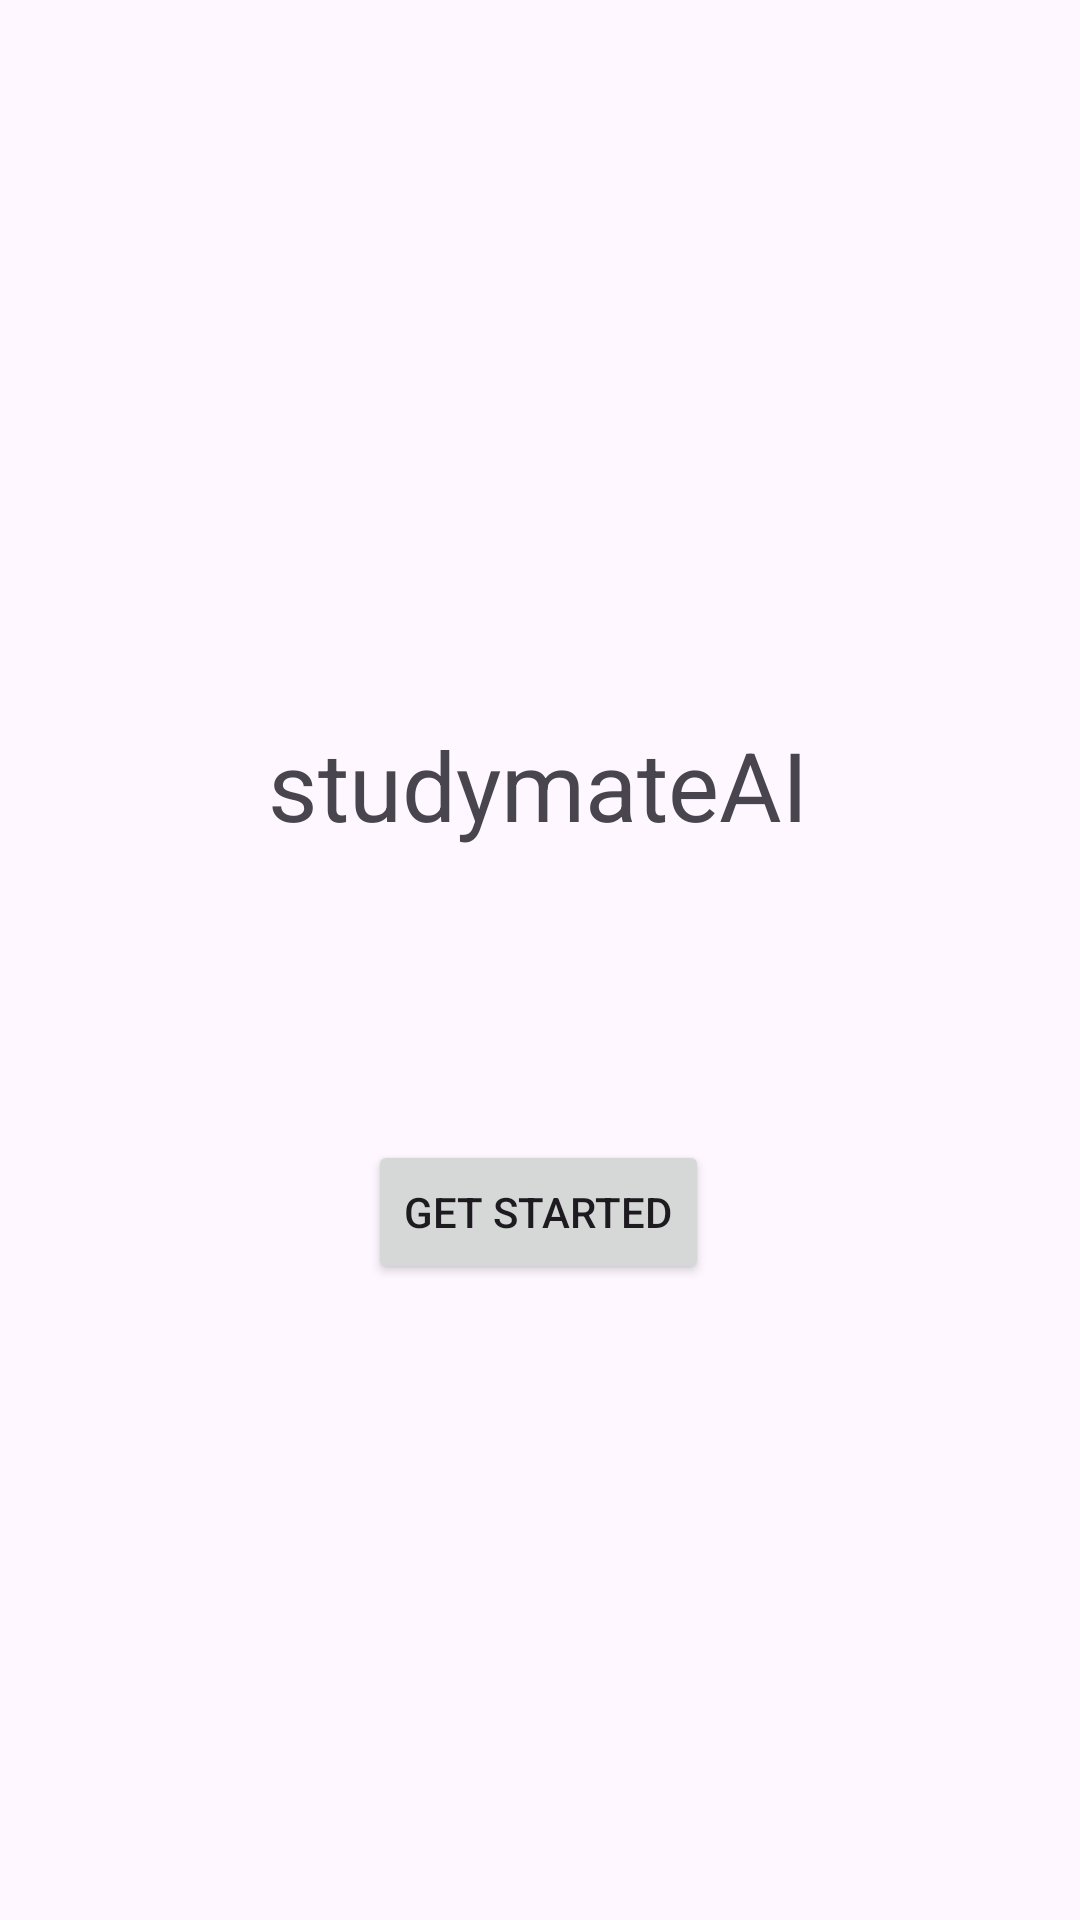

Layout XML and referenced resources for this Android screen:
<!-- AndroidManifest.xml: application theme Theme.StudymateAI -->
<!-- res/layout/activity_main.xml -->
<?xml version="1.0" encoding="utf-8"?>
<androidx.constraintlayout.widget.ConstraintLayout xmlns:android="http://schemas.android.com/apk/res/android"
    xmlns:app="http://schemas.android.com/apk/res-auto"
    xmlns:tools="http://schemas.android.com/tools"
    android:id="@+id/main"
    android:layout_width="match_parent"
    android:layout_height="match_parent"
    tools:context=".MainActivity">

    <TextView
        android:id="@+id/textView2"
        android:layout_width="wrap_content"
        android:layout_height="wrap_content"
        android:text="studymateAI"
        android:textSize="32sp"
        app:layout_constraintBottom_toBottomOf="parent"
        app:layout_constraintEnd_toEndOf="parent"
        app:layout_constraintHorizontal_bias="0.497"
        app:layout_constraintStart_toStartOf="parent"
        app:layout_constraintTop_toTopOf="parent"
        app:layout_constraintVertical_bias="0.402" />

    <Button
        android:id="@+id/btnstart"
        android:layout_width="wrap_content"
        android:layout_height="wrap_content"
        android:layout_marginTop="380dp"
        android:text="get started"
        android:textSize="14sp"
        app:layout_constraintEnd_toEndOf="parent"
        app:layout_constraintHorizontal_bias="0.498"
        app:layout_constraintStart_toStartOf="parent"
        app:layout_constraintTop_toTopOf="parent" />

</androidx.constraintlayout.widget.ConstraintLayout>
<!-- resources referenced by this layout -->
<resources>
  <style name="Theme.StudymateAI" parent="Base.Theme.StudymateAI" />
  <style name="Base.Theme.StudymateAI" parent="Theme.Material3.DayNight.NoActionBar">
          
          
      </style>
</resources>
